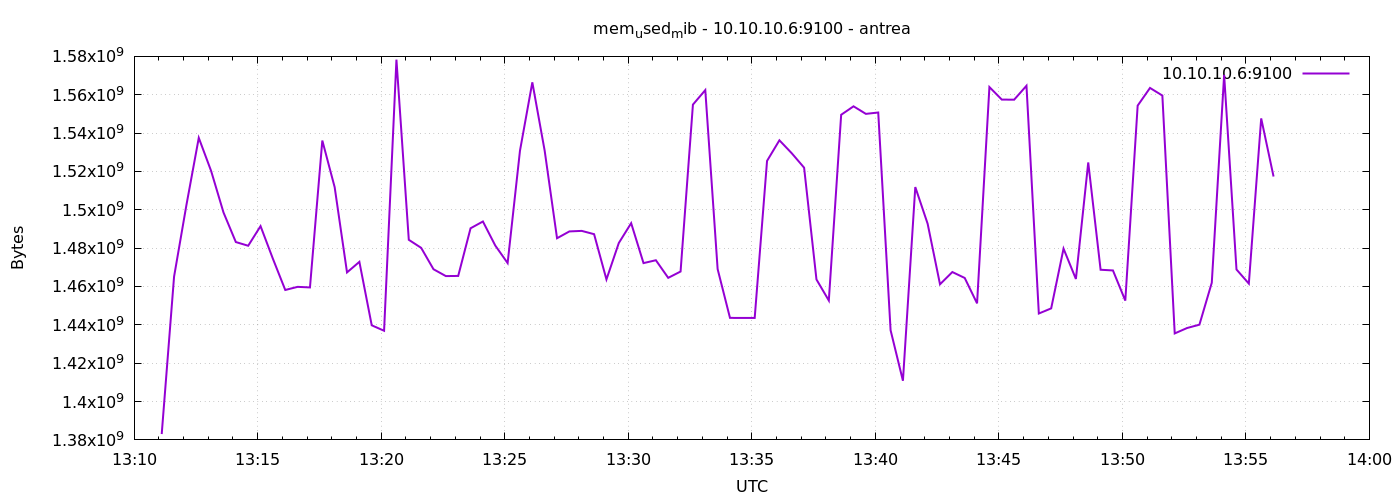

The data file committed next to this chart (first rows):
1777986667	1383051264
1777986697	1465143296
1777986727	1502474240
1777986757	1537519616
1777986787	1520230400
1777986817	1498611712
1777986847	1483173888
1777986877	1481244672
1777986907	1491480576
1777986937	1474461696
1777986967	1458188288
1777986997	1459814400
1777987027	1459511296
1777987057	1536118784
1777987087	1511776256
1777987117	1467342848
1777987147	1472851968
1777987177	1439752192
1777987207	1436921856
1777987237	1578307584
1777987267	1484349440
1777987297	1480155136
1777987327	1468997632
1777987357	1465425920
1777987387	1465507840
1777987417	1490354176
1777987447	1493897216
1777987477	1481355264
1777987507	1472217088
1777987537	1530785792
1777987567	1566461952
1777987597	1530773504
1777987627	1485164544
1777987657	1488719872
1777987687	1488998400
1777987717	1487278080
1777987747	1463672832
1777987777	1482674176
1777987807	1493020672
1777987837	1472196608
1777987867	1473695744
1777987897	1464512512
1777987927	1467805696
1777987957	1554853888
1777987987	1562423296
1777988017	1469071360
1777988047	1443635200
1777988077	1443586048
1777988107	1443618816
1777988137	1525501952
1777988167	1536233472
1777988197	1529475072
1777988227	1521954816
1777988257	1463664640
1777988287	1452683264
1777988317	1549553664
1777988347	1553956864
1777988377	1550016512
1777988407	1550737408
1777988437	1437200384
1777988467	1410842624
... 30 more rows
